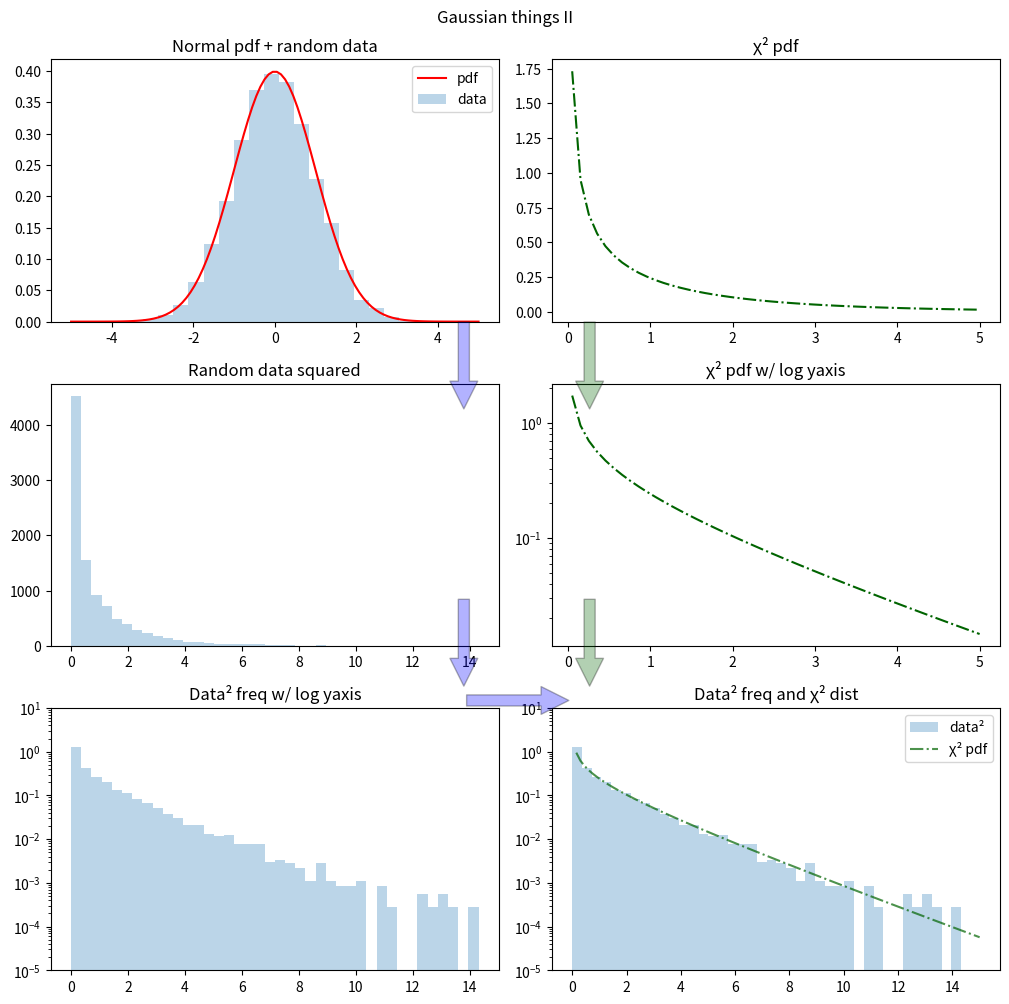

This chart was generated by the following Python code:
from scipy.stats import norm, chi2
import matplotlib.pyplot as plt
import numpy as np
import matplotlib.patches

x = np.linspace(-5, 5, 100)
x_positive = [i for i in x if i >= 0]
# random numbers with gaussian distribution
size = 10_000
r = norm.rvs(size=size)
r2 = r**2

# plots
factor = 1.7
rows,cols=3,2
fig, axes = plt.subplots(rows, cols,
    figsize=(cols*3*factor, rows*2*factor),
    tight_layout=False)
fig.suptitle('Gaussian things II')
ax = axes.flatten()

# row 1
ax[0].plot(x, norm.pdf(x), color='red', ls='-', label='pdf')
ax[0].set_title('Normal pdf + random data')
ax[0].hist(r, density=True, bins=20, histtype='stepfilled', alpha=0.3, label='data')
ax[0].legend(loc='best')

ax[1].plot(x_positive, chi2.pdf(x_positive, df=1), color='darkgreen', ls='-.', label='χ² pdf')
ax[1].set_title('χ² pdf')

# row 2
ax[2].hist(r2, bins=40, histtype='stepfilled', alpha=0.3, label='data²')
ax[2].set_title('Random data squared')

ax[3].plot(x_positive, chi2.pdf(x_positive, df=1), color='darkgreen', ls='-.', label='χ² pdf')
ax[3].set_title('χ² pdf w/ log yaxis')
ax[3].set_yscale('log')

# row 3
ax[4].hist(r2, density=True, bins=40, histtype='stepfilled', alpha=0.3, label='data²')
ax[4].set_title('Data² freq w/ log yaxis')
ax[4].set_yscale('log')
ax[4].set_ylim([1/(size*10), 10])

n, bins, patches = ax[5].hist(r2, density=True, bins=40, histtype='stepfilled', alpha=0.3, label='data²')
x_chi2 = np.linspace(0, int(np.max(bins))+1, 100)
ax[5].set_title('Data² freq and χ² dist')
ax[5].set_yscale('log')
ax[5].set_ylim([1/(size*10), 10])
ax[5].plot(x_chi2, chi2.pdf(x_chi2, df=1), color='darkgreen', ls='-.', label='χ² pdf', alpha=0.7)
ax[5].legend(loc='best')

# arrow patches
# Thanks to: https://www.cilyan.org/blog/2016/01/23/matplotlib-draw-between-subplots/
# Create the arrow
# 1. Get transformation operators for axis and figure
# Transformation tutorial: https://matplotlib.org/tutorials/advanced/transforms_tutorial.html
axtr = []
for i, j in enumerate(ax):
    axtr.append(ax[i].transAxes)   # Axis #i -> Display
figtr = fig.transFigure.inverted() # Display -> Figure

# 2. Transform arrow start point from axis 0 to figure coordinates
# 3. Transform arrow end point from axis 1 to figure coordinates
# The function take (begin_ax_index, end_ax_index, begin_coord, end_coord)
def get_arrow_begin_end(i, j, coord_i=(0.95, 0.1), coord_j=(0.95, 0.9)):
    begin = figtr.transform(axtr[i].transform(coord_i))
    end = figtr.transform(axtr[j].transform(coord_j))
    return (begin, end)

be_02 = get_arrow_begin_end(0, 2)
be_24 = get_arrow_begin_end(2, 4)
be_13 = get_arrow_begin_end(1, 3, coord_i=(0.1, 0.1), coord_j=(0.1, 0.9))
be_35 = get_arrow_begin_end(3, 5, coord_i=(0.1, 0.1), coord_j=(0.1, 0.9))
be_45 = get_arrow_begin_end(4, 5, coord_i=(0.95, 0.85), coord_j=(0.05, 0.85))

# 4. Create the patch
arrows = []
for p in [be_02, be_24, be_45]:
    ptB, ptE = p
    arrows.append(
        matplotlib.patches.FancyArrowPatch(
            ptB, ptE,
            transform=fig.transFigure,                  # Place arrow in figure coord system
            fc = "b", arrowstyle='simple', alpha = 0.3,
            mutation_scale = 40.
        )
    )

for p in [ be_13, be_35 ]:
    ptB, ptE = p
    arrows.append(
        matplotlib.patches.FancyArrowPatch(
            ptB, ptE,
            transform=fig.transFigure,                  # Place arrow in figure coord system
            fc = "darkgreen", arrowstyle='simple', alpha = 0.3,
            mutation_scale = 40.
        )
    )


# 5. Add patch to list of objects to draw onto the figure
for a in arrows:
    fig.patches.append(a)

plt.show()
